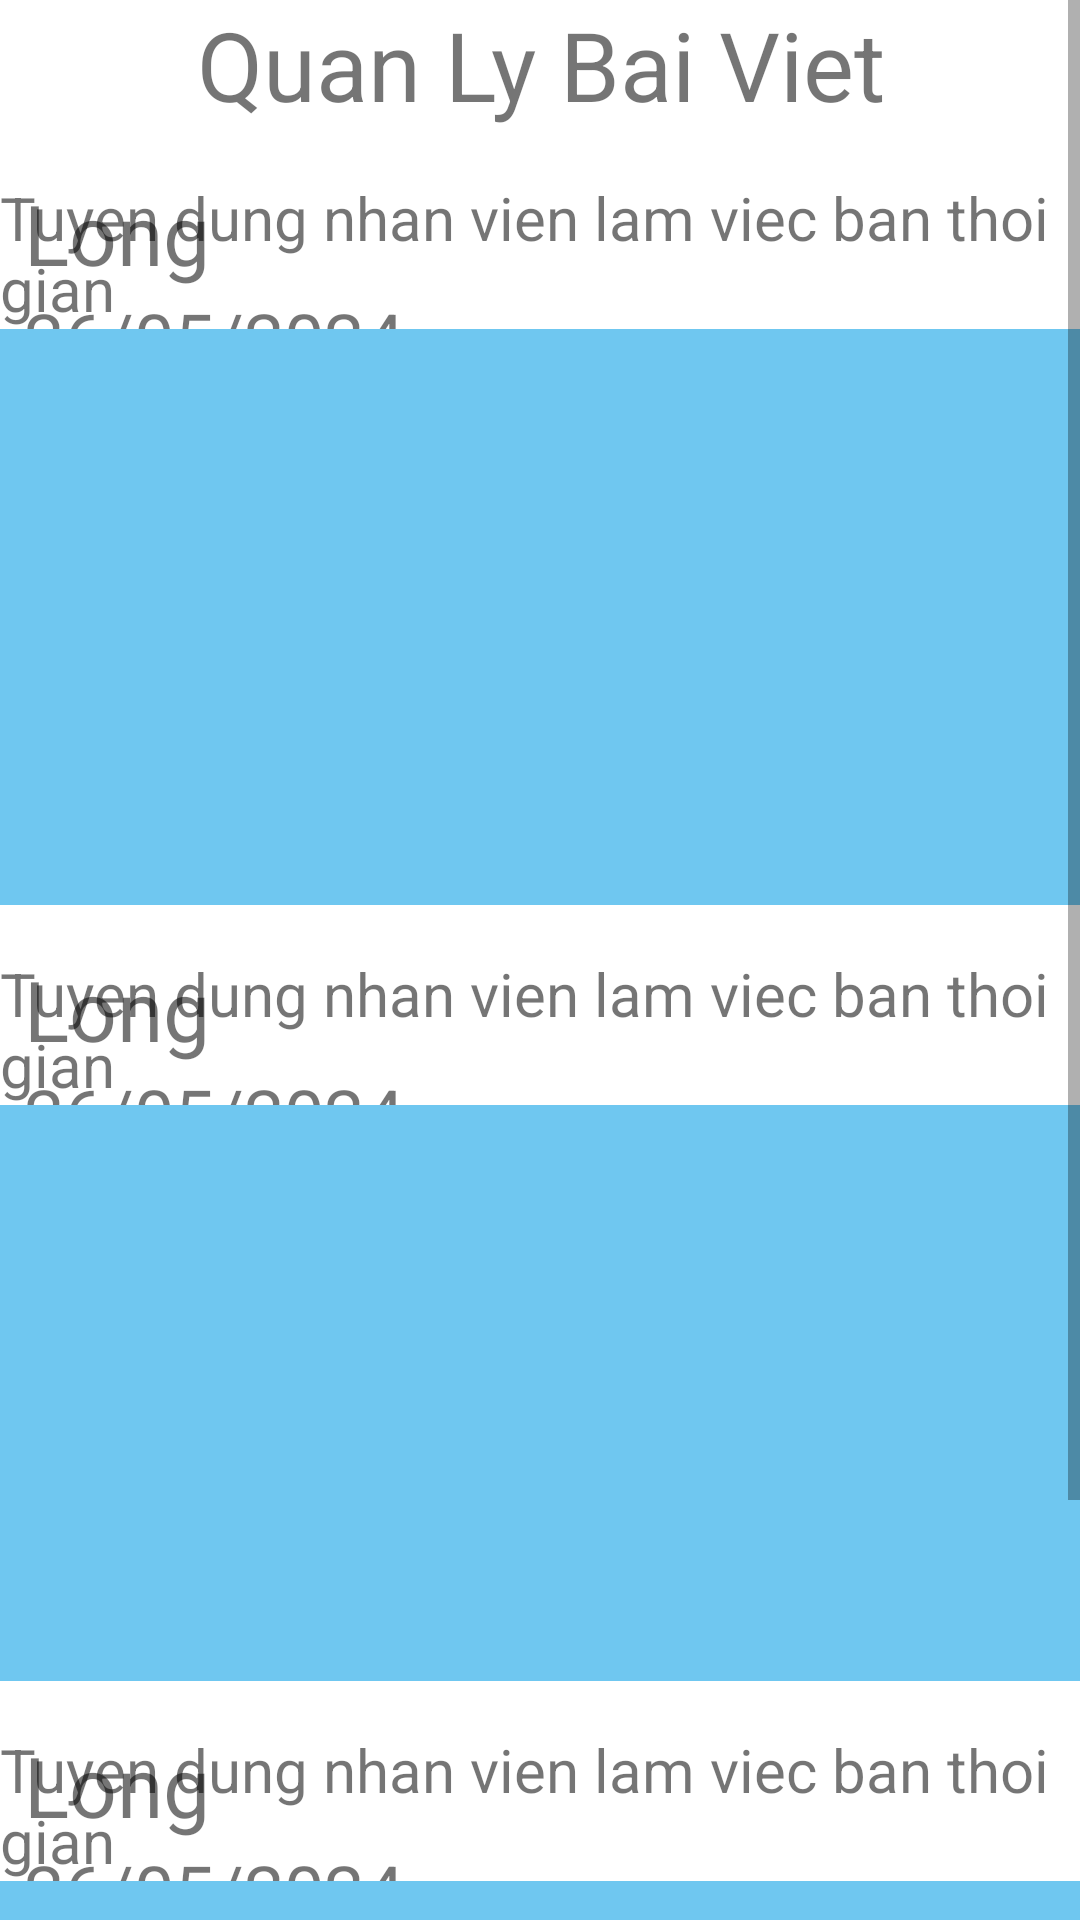

Write the Android layout XML for this screen, with the resource values it uses.
<!-- AndroidManifest.xml: application theme Theme.JobFinder -->
<!-- res/layout/activity_post_manager.xml -->
<?xml version="1.0" encoding="utf-8"?>
<androidx.constraintlayout.widget.ConstraintLayout xmlns:android="http://schemas.android.com/apk/res/android"
    xmlns:app="http://schemas.android.com/apk/res-auto"
    android:layout_width="match_parent"
    android:layout_height="match_parent">

    <ScrollView
        android:layout_width="match_parent"
        android:layout_height="wrap_content"
        app:layout_constraintTop_toTopOf="parent">
        <LinearLayout
            android:layout_width="match_parent"
            android:layout_height="wrap_content"
            android:orientation="vertical">
            <TextView
                android:id="@+id/pm_Title"
                android:layout_width="match_parent"
                android:layout_height="wrap_content"
                android:text="Quan Ly Bai Viet"
                android:textSize="32sp"
                android:textAlignment="center" />
        <androidx.constraintlayout.widget.ConstraintLayout
            android:layout_width="match_parent"
            android:layout_height="wrap_content"
            android:layout_marginTop="16dp">
            <ImageView
                android:id="@+id/pm_Avatar1"
                android:layout_width="wrap_content"
                android:layout_height="wrap_content"
                app:layout_constraintTop_toTopOf="parent"
                app:layout_constraintLeft_toLeftOf="parent"
                android:src="@drawable/profile"/>
            <TextView
                android:id="@+id/pm_Name1"
                android:layout_width="wrap_content"
                android:layout_height="wrap_content"
                android:text="Long"
                android:textSize="28sp"
                android:layout_marginLeft="8dp"
                app:layout_constraintTop_toTopOf="parent"
                app:layout_constraintLeft_toRightOf="@id/pm_Avatar1"/>
            <TextView
                android:id="@+id/pm_Date1"
                android:layout_width="wrap_content"
                android:layout_height="wrap_content"
                android:text="26/05/2024"
                android:textSize="24sp"
                android:layout_marginLeft="8dp"
                app:layout_constraintTop_toBottomOf="@id/pm_Name1"
                app:layout_constraintLeft_toRightOf="@id/pm_Avatar1"/>
            <TextView
                android:id="@+id/pm_Description1"
                android:layout_width="match_parent"
                android:layout_height="wrap_content"
                android:text="Tuyen dung nhan vien lam viec ban thoi gian"
                android:textSize="20sp"
                app:layout_constraintTop_toBottomOf="@id/pm_Avatar1"/>
            <ImageView
                android:id="@+id/pm_Image1"
                android:layout_width="match_parent"
                android:layout_height="192dp"
                android:background="@color/blue"
                app:layout_constraintTop_toBottomOf="@id/pm_Description1"/>
            <ImageView
                android:id="@+id/pm_Delete1"
                android:layout_width="wrap_content"
                android:layout_height="wrap_content"
                android:src="@drawable/bottom_btn4"
                app:layout_constraintTop_toBottomOf="@id/pm_Image1"
                app:layout_constraintRight_toRightOf="parent"/>
            <ImageView
                android:id="@+id/pm_Delete2"
                android:layout_width="wrap_content"
                android:layout_height="wrap_content"
                android:src="@drawable/bottom_btn4"
                android:layout_marginRight="8dp"
                app:layout_constraintTop_toBottomOf="@id/pm_Image1"
                app:layout_constraintRight_toLeftOf="@id/pm_Delete1"/>

        </androidx.constraintlayout.widget.ConstraintLayout>
        <androidx.constraintlayout.widget.ConstraintLayout
            android:layout_width="match_parent"
            android:layout_height="wrap_content"
            android:layout_marginTop="16dp">
            <ImageView
                android:id="@+id/pm_Avatar2"
                android:layout_width="wrap_content"
                android:layout_height="wrap_content"
                app:layout_constraintTop_toTopOf="parent"
                app:layout_constraintLeft_toLeftOf="parent"
                android:src="@drawable/profile"/>
            <TextView
                android:id="@+id/pm_Name2"
                android:layout_width="wrap_content"
                android:layout_height="wrap_content"
                android:text="Long"
                android:textSize="28sp"
                android:layout_marginLeft="8dp"
                app:layout_constraintTop_toTopOf="parent"
                app:layout_constraintLeft_toRightOf="@id/pm_Avatar2"/>
            <TextView
                android:id="@+id/pm_Date2"
                android:layout_width="wrap_content"
                android:layout_height="wrap_content"
                android:text="26/05/2024"
                android:textSize="24sp"
                android:layout_marginLeft="8dp"
                app:layout_constraintTop_toBottomOf="@id/pm_Name2"
                app:layout_constraintLeft_toRightOf="@id/pm_Avatar2"/>
            <TextView
                android:id="@+id/pm_Description2"
                android:layout_width="match_parent"
                android:layout_height="wrap_content"
                android:text="Tuyen dung nhan vien lam viec ban thoi gian"
                android:textSize="20sp"
                app:layout_constraintTop_toBottomOf="@id/pm_Avatar2"/>
            <ImageView
                android:id="@+id/pm_Image2"
                android:layout_width="match_parent"
                android:layout_height="192dp"
                android:background="@color/blue"
                app:layout_constraintTop_toBottomOf="@id/pm_Description2"/>
            <ImageView
                android:id="@+id/pm_Delete3"
                android:layout_width="wrap_content"
                android:layout_height="wrap_content"
                android:src="@drawable/bottom_btn4"
                app:layout_constraintTop_toBottomOf="@id/pm_Image2"
                app:layout_constraintRight_toRightOf="parent"/>
            <ImageView
                android:id="@+id/pm_Delete4"
                android:layout_width="wrap_content"
                android:layout_height="wrap_content"
                android:src="@drawable/bottom_btn4"
                android:layout_marginRight="8dp"
                app:layout_constraintTop_toBottomOf="@id/pm_Image2"
                app:layout_constraintRight_toLeftOf="@id/pm_Delete3"/>

        </androidx.constraintlayout.widget.ConstraintLayout>
        <androidx.constraintlayout.widget.ConstraintLayout
            android:layout_width="match_parent"
            android:layout_height="wrap_content"
            android:layout_marginTop="16dp">
            <ImageView
                android:id="@+id/pm_Avatar3"
                android:layout_width="wrap_content"
                android:layout_height="wrap_content"
                app:layout_constraintTop_toTopOf="parent"
                app:layout_constraintLeft_toLeftOf="parent"
                android:src="@drawable/profile"/>
            <TextView
                android:id="@+id/pm_Name3"
                android:layout_width="wrap_content"
                android:layout_height="wrap_content"
                android:text="Long"
                android:textSize="28sp"
                android:layout_marginLeft="8dp"
                app:layout_constraintTop_toTopOf="parent"
                app:layout_constraintLeft_toRightOf="@id/pm_Avatar3"/>
            <TextView
                android:id="@+id/pm_Date3"
                android:layout_width="wrap_content"
                android:layout_height="wrap_content"
                android:text="26/05/2024"
                android:textSize="24sp"
                android:layout_marginLeft="8dp"
                app:layout_constraintTop_toBottomOf="@id/pm_Name3"
                app:layout_constraintLeft_toRightOf="@id/pm_Avatar3"/>
            <TextView
                android:id="@+id/pm_Description3"
                android:layout_width="match_parent"
                android:layout_height="wrap_content"
                android:text="Tuyen dung nhan vien lam viec ban thoi gian"
                android:textSize="20sp"
                app:layout_constraintTop_toBottomOf="@id/pm_Avatar3"/>
            <ImageView
                android:id="@+id/pm_Image3"
                android:layout_width="match_parent"
                android:layout_height="192dp"
                android:background="@color/blue"
                app:layout_constraintTop_toBottomOf="@id/pm_Description3"/>
            <ImageView
                android:id="@+id/pm_Delete5"
                android:layout_width="wrap_content"
                android:layout_height="wrap_content"
                android:src="@drawable/bottom_btn4"
                app:layout_constraintTop_toBottomOf="@id/pm_Image3"
                app:layout_constraintRight_toRightOf="parent"/>
            <ImageView
                android:id="@+id/pm_Delete6"
                android:layout_width="wrap_content"
                android:layout_height="wrap_content"
                android:src="@drawable/bottom_btn4"
                android:layout_marginRight="8dp"
                app:layout_constraintTop_toBottomOf="@id/pm_Image3"
                app:layout_constraintRight_toLeftOf="@id/pm_Delete5"/>

        </androidx.constraintlayout.widget.ConstraintLayout>
        </LinearLayout>
    </ScrollView>
</androidx.constraintlayout.widget.ConstraintLayout>
<!-- resources referenced by this layout -->
<resources>
  <color name="blue">#6fc7f0</color>
  <style name="Theme.JobFinder" parent="Base.Theme.JobFinder" />
  <style name="Base.Theme.JobFinder" parent="Theme.MaterialComponents.DayNight.NoActionBar">
          
          
      </style>
</resources>
